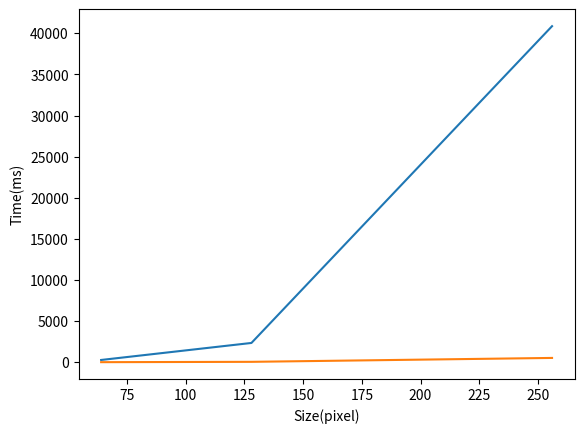

Python code for this plot:
import matplotlib.pyplot as plt

size = [64, 128, 256]
dct = [275, 2344, 40867]
fdct = [7, 48, 523]

plt.xlabel('Size(pixel)')
plt.ylabel('Time(ms)')
plt.plot(size, dct, label='dct')
plt.plot(size, fdct, label='fdct')
plt.show()